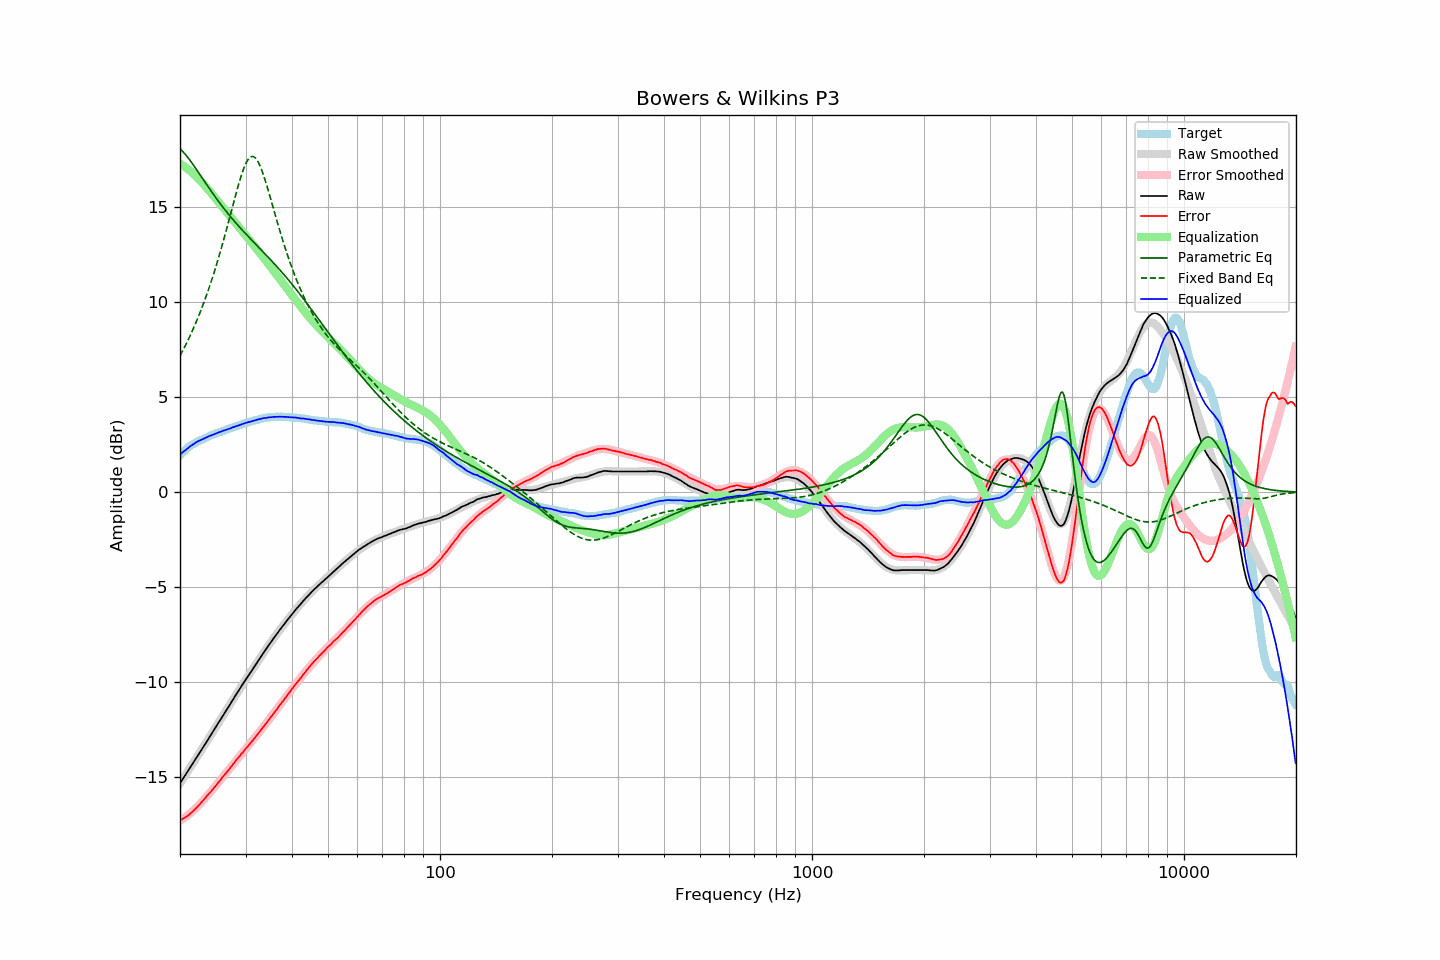

The table this chart was drawn from, first rows:
frequency, raw, error, smoothed, error_smoothed, equalization, parametric_eq, fixed_band_eq, equalized_raw, equalized_smoothed, target
20.00, -15.33, -17.28, -15.33, -17.31, 17.31, 18.08, 7.17, 1.97, 1.97, 1.95
20.20, -15.20, -17.24, -15.20, -17.25, 17.25, 18.00, 7.33, 2.05, 2.05, 2.04
20.40, -15.07, -17.19, -15.07, -17.19, 17.19, 17.91, 7.49, 2.12, 2.12, 2.12
20.61, -14.95, -17.13, -14.94, -17.13, 17.13, 17.82, 7.66, 2.19, 2.19, 2.18
20.81, -14.81, -17.09, -14.81, -17.07, 17.07, 17.72, 7.83, 2.26, 2.26, 2.28
21.02, -14.68, -17.04, -14.68, -17.01, 17.01, 17.61, 8.00, 2.32, 2.33, 2.35
21.23, -14.54, -16.96, -14.55, -16.94, 16.94, 17.50, 8.18, 2.39, 2.39, 2.41
21.44, -14.41, -16.88, -14.42, -16.87, 16.87, 17.38, 8.37, 2.45, 2.45, 2.47
21.66, -14.28, -16.81, -14.28, -16.79, 16.79, 17.26, 8.56, 2.51, 2.51, 2.52
21.87, -14.15, -16.72, -14.15, -16.71, 16.71, 17.14, 8.75, 2.56, 2.56, 2.57
22.09, -14.01, -16.63, -14.02, -16.63, 16.63, 17.02, 8.95, 2.62, 2.62, 2.62
22.31, -13.88, -16.55, -13.89, -16.55, 16.55, 16.90, 9.15, 2.67, 2.67, 2.67
22.54, -13.75, -16.46, -13.75, -16.46, 16.46, 16.77, 9.36, 2.71, 2.71, 2.71
22.76, -13.62, -16.37, -13.62, -16.37, 16.37, 16.65, 9.57, 2.75, 2.75, 2.75
22.99, -13.49, -16.27, -13.49, -16.28, 16.28, 16.52, 9.79, 2.78, 2.79, 2.78
23.22, -13.35, -16.17, -13.35, -16.18, 16.18, 16.39, 10.02, 2.83, 2.83, 2.82
23.45, -13.22, -16.08, -13.22, -16.08, 16.08, 16.27, 10.25, 2.86, 2.87, 2.86
23.69, -13.09, -15.98, -13.08, -15.99, 15.99, 16.14, 10.49, 2.90, 2.90, 2.90
23.92, -12.94, -15.88, -12.95, -15.89, 15.89, 16.02, 10.74, 2.95, 2.94, 2.94
24.16, -12.81, -15.80, -12.81, -15.79, 15.79, 15.90, 10.99, 2.98, 2.97, 2.98
24.40, -12.68, -15.69, -12.68, -15.69, 15.69, 15.78, 11.25, 3.00, 3.01, 3.01
24.65, -12.54, -15.59, -12.54, -15.58, 15.58, 15.66, 11.51, 3.04, 3.04, 3.04
24.89, -12.41, -15.48, -12.41, -15.48, 15.48, 15.54, 11.78, 3.07, 3.07, 3.07
25.14, -12.27, -15.38, -12.27, -15.38, 15.38, 15.42, 12.06, 3.11, 3.11, 3.11
25.39, -12.13, -15.27, -12.14, -15.28, 15.28, 15.31, 12.34, 3.15, 3.14, 3.14
25.65, -12.00, -15.18, -12.00, -15.17, 15.17, 15.19, 12.63, 3.17, 3.17, 3.18
25.91, -11.87, -15.06, -11.86, -15.07, 15.07, 15.08, 12.93, 3.20, 3.20, 3.20
26.16, -11.72, -14.95, -11.73, -14.96, 14.96, 14.97, 13.23, 3.24, 3.24, 3.23
26.43, -11.59, -14.86, -11.59, -14.86, 14.86, 14.86, 13.54, 3.26, 3.26, 3.26
26.69, -11.46, -14.76, -11.46, -14.75, 14.75, 14.76, 13.86, 3.29, 3.29, 3.29
26.96, -11.32, -14.65, -11.32, -14.65, 14.65, 14.65, 14.17, 3.32, 3.32, 3.32
27.23, -11.19, -14.56, -11.19, -14.54, 14.54, 14.55, 14.49, 3.35, 3.35, 3.36
27.50, -11.05, -14.44, -11.05, -14.43, 14.43, 14.45, 14.82, 3.38, 3.38, 3.39
27.77, -10.91, -14.32, -10.92, -14.33, 14.33, 14.35, 15.14, 3.42, 3.41, 3.41
28.05, -10.78, -14.23, -10.78, -14.22, 14.22, 14.25, 15.46, 3.44, 3.44, 3.45
28.33, -10.64, -14.11, -10.65, -14.12, 14.12, 14.15, 15.77, 3.48, 3.47, 3.47
28.62, -10.52, -14.01, -10.51, -14.01, 14.01, 14.06, 16.07, 3.50, 3.50, 3.49
28.90, -10.38, -13.91, -10.38, -13.91, 13.91, 13.96, 16.37, 3.53, 3.53, 3.53
29.19, -10.24, -13.79, -10.25, -13.81, 13.81, 13.87, 16.64, 3.57, 3.56, 3.55
29.48, -10.11, -13.71, -10.12, -13.71, 13.71, 13.78, 16.89, 3.59, 3.59, 3.60
29.78, -9.98, -13.60, -9.99, -13.60, 13.60, 13.68, 17.12, 3.62, 3.61, 3.62
30.08, -9.86, -13.50, -9.86, -13.50, 13.50, 13.59, 17.31, 3.65, 3.64, 3.64
30.38, -9.72, -13.40, -9.73, -13.40, 13.40, 13.50, 17.47, 3.67, 3.67, 3.67
30.68, -9.60, -13.30, -9.60, -13.30, 13.30, 13.41, 17.58, 3.69, 3.70, 3.70
30.99, -9.48, -13.20, -9.47, -13.19, 13.19, 13.33, 17.65, 3.71, 3.72, 3.72
31.30, -9.35, -13.10, -9.34, -13.09, 13.09, 13.24, 17.68, 3.74, 3.75, 3.74
31.61, -9.22, -13.00, -9.22, -12.99, 12.99, 13.15, 17.65, 3.76, 3.77, 3.77
31.93, -9.09, -12.88, -9.09, -12.88, 12.88, 13.06, 17.59, 3.79, 3.79, 3.79
32.24, -8.96, -12.77, -8.96, -12.78, 12.78, 12.98, 17.47, 3.82, 3.82, 3.81
32.57, -8.83, -12.67, -8.84, -12.67, 12.67, 12.89, 17.32, 3.84, 3.84, 3.83
32.89, -8.70, -12.56, -8.71, -12.56, 12.56, 12.80, 17.14, 3.86, 3.86, 3.86
33.22, -8.58, -12.46, -8.58, -12.46, 12.46, 12.71, 16.92, 3.88, 3.87, 3.88
33.55, -8.45, -12.35, -8.46, -12.35, 12.35, 12.63, 16.68, 3.90, 3.89, 3.90
33.89, -8.33, -12.24, -8.33, -12.24, 12.24, 12.54, 16.42, 3.91, 3.91, 3.90
34.23, -8.21, -12.14, -8.21, -12.13, 12.13, 12.45, 16.14, 3.92, 3.92, 3.93
34.57, -8.08, -12.02, -8.09, -12.02, 12.02, 12.36, 15.86, 3.94, 3.93, 3.94
34.92, -7.96, -11.91, -7.96, -11.91, 11.91, 12.27, 15.56, 3.94, 3.94, 3.94
35.27, -7.84, -11.80, -7.85, -11.80, 11.80, 12.18, 15.27, 3.95, 3.95, 3.96
35.62, -7.72, -11.68, -7.73, -11.69, 11.69, 12.09, 14.97, 3.96, 3.96, 3.95
35.97, -7.61, -11.57, -7.61, -11.57, 11.57, 12.00, 14.67, 3.96, 3.96, 3.96
... 635 more rows
